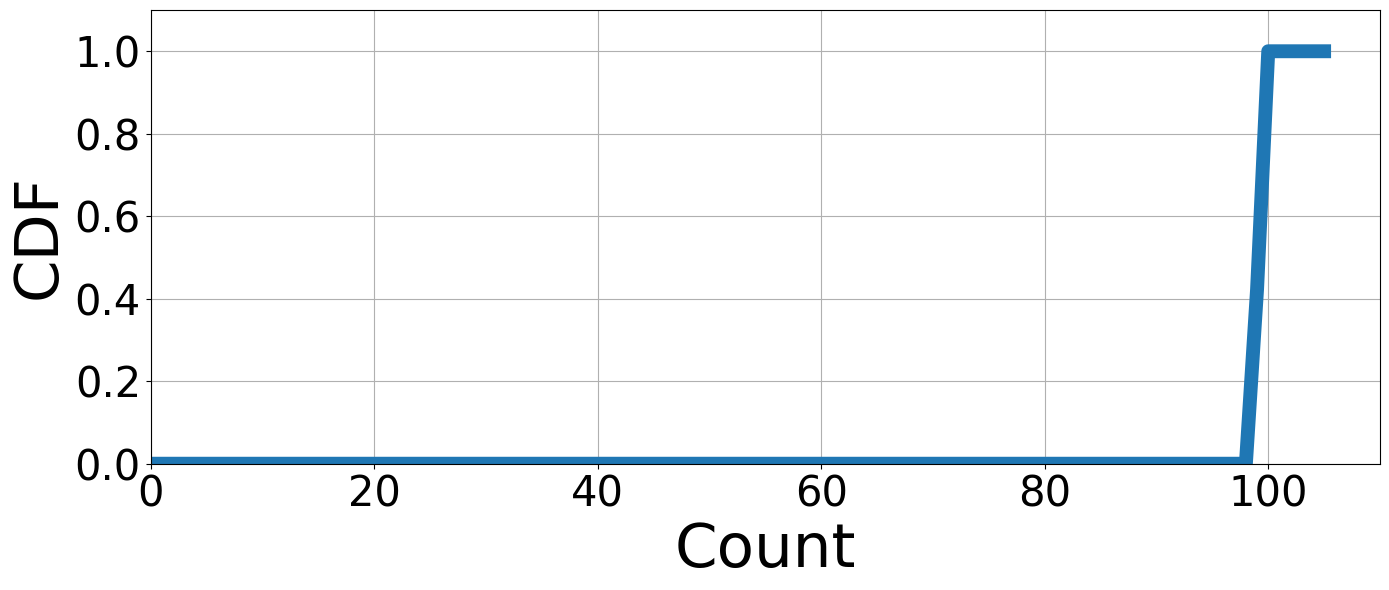

Generate this figure with matplotlib:
import numpy as np
import pandas as pd
import matplotlib.pyplot as plt
from matplotlib import ticker
from matplotlib.ticker import MultipleLocator

# 生成 100 段随机打乱的 0-1299 序列
segments = [np.random.permutation(1300) for _ in range(100)]
ids = np.concatenate(segments)

first_N = 1300 * 99 + 750
ids = ids[:first_N]

# 确保 ids 的长度为 1300 * 100 = 130000
print(f"ids 的总长度: {len(ids)}")

# plt.style.use("fivethirtyeight")
plt.rcParams['font.family'] = 'Arial Unicode MS'  # 确保支持中文字体

# 统计每个 id 出现的次数
id_counts = pd.Series(ids).value_counts().sort_index()

# 打印一些统计信息
print("每个 id 出现的次数前10项:")
print(id_counts.head(10))

# 统计出现次数的分布，即每个 count 有多少个 id
frequency_counts = id_counts.value_counts().sort_index()

# 打印出现次数的分布
print("\n出现次数的分布:")
print(frequency_counts)

# 构造完整的 Count 区间
min_count = frequency_counts.index.min()
max_count = frequency_counts.index.max()

# 如果需要从 0 开始，包括 0
full_range = range(0, max_count + 1)

# 重新索引 frequency_counts，填补缺失的 Count 值为 0
frequency_counts = frequency_counts.reindex(full_range, fill_value=0)

# 打印重新索引后的出现次数分布（可选）
print("\n重新索引后的出现次数分布:")
print(frequency_counts)

# 计算 CDF
cdf = frequency_counts.cumsum() / frequency_counts.sum()

cdf = pd.concat([pd.Series({0: 0}), cdf])

cdf.loc[cdf.index.max() + 5] = 1  # 在最后添加延伸点，值为 1

# 打印 CDF
print("\nCDF:")
print(cdf)



# 绘制 CDF
plt.figure(figsize=(14, 6))
plt.plot(cdf.index, cdf.values, linestyle='-', linewidth=10)
plt.xlabel('Count', fontsize=44)
plt.ylabel('CDF', fontsize=44)
plt.grid(True)

plt.tick_params(axis='x', labelsize=30)  # x 轴刻度字体大小
plt.tick_params(axis='y', labelsize=30)  # y 轴刻度字体大小

plt.gca().yaxis.set_major_locator(ticker.MultipleLocator(0.2))  # 每隔 60 一格
plt.gca().set_ylim(0, 1 * 1.1)  # 直方图的最大范围同步



ax = plt.gca()
ax.xaxis.set_major_locator(MultipleLocator(20))
plt.xlim(0, 110)

plt.tight_layout()
plt.savefig('random_temporal_large.pdf', facecolor='white', bbox_inches='tight')
plt.show()